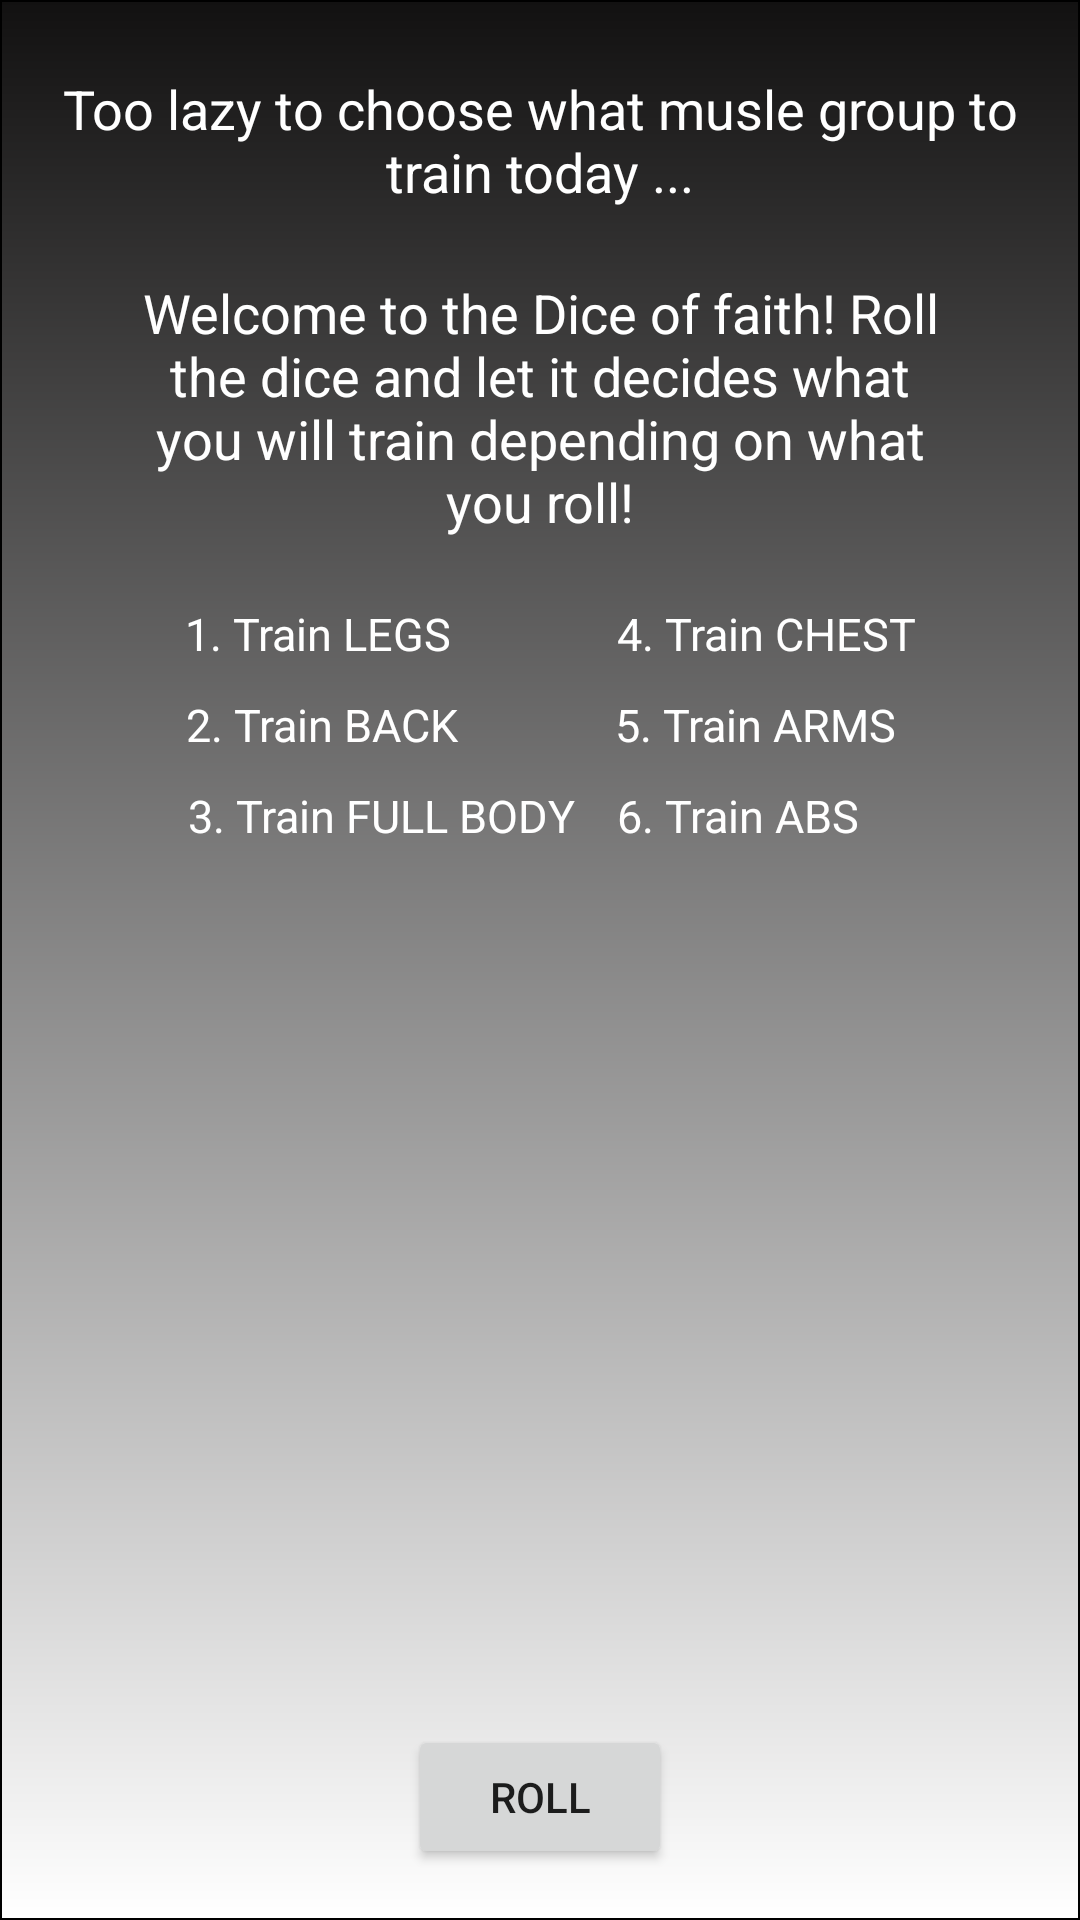

Android layout source for this screen:
<!-- AndroidManifest.xml: application theme Theme.MyApplicationY -->
<!-- res/layout/activity_dice.xml -->
<?xml version="1.0" encoding="utf-8"?>
<androidx.constraintlayout.widget.ConstraintLayout xmlns:android="http://schemas.android.com/apk/res/android"
    xmlns:app="http://schemas.android.com/apk/res-auto"
    xmlns:tools="http://schemas.android.com/tools"
    android:layout_width="match_parent"
    android:layout_height="match_parent"
    tools:context=".DiceActivity"
    android:background="@drawable/border">

    <TextView
        android:id="@+id/textView15"
        android:layout_width="339dp"
        android:layout_height="52dp"
        android:layout_marginTop="24dp"
        android:text="Too lazy to choose what musle group to train today ..."
        android:textAlignment="center"
        android:textColor="#FFFFFF"
        android:textSize="18sp"
        app:layout_constraintEnd_toEndOf="parent"
        app:layout_constraintStart_toStartOf="parent"
        app:layout_constraintTop_toTopOf="parent" />

    <TextView
        android:id="@+id/diceTextView"
        android:layout_width="277dp"
        android:layout_height="99dp"
        android:layout_marginTop="16dp"
        android:text="Welcome to the Dice of faith! Roll the dice and let it decides what you will train depending on what you roll!"
        android:textAlignment="center"
        android:textColor="#FFFFFF"
        android:textSize="18sp"
        app:layout_constraintEnd_toEndOf="parent"
        app:layout_constraintStart_toStartOf="parent"
        app:layout_constraintTop_toBottomOf="@+id/textView15" />

    <ImageView
        android:id="@+id/ImageView"
        android:layout_width="241dp"
        android:layout_height="240dp"
        android:layout_marginTop="120dp"
        app:layout_constraintEnd_toEndOf="parent"
        app:layout_constraintHorizontal_bias="0.532"
        app:layout_constraintStart_toStartOf="parent"
        app:layout_constraintTop_toBottomOf="@+id/diceTextView"
        tools:srcCompat="@drawable/dice_1" />

    <Button
        android:id="@+id/button"
        android:layout_width="wrap_content"
        android:layout_height="wrap_content"
        android:layout_marginTop="24dp"
        android:text="Roll"
        app:layout_constraintEnd_toEndOf="parent"
        app:layout_constraintStart_toStartOf="parent"
        app:layout_constraintTop_toBottomOf="@+id/ImageView" />

    <TextView
        android:id="@+id/textView16"
        android:layout_width="wrap_content"
        android:layout_height="wrap_content"
        android:layout_marginStart="79dp"
        android:layout_marginTop="10dp"
        android:layout_marginEnd="55dp"
        android:text="1. Train LEGS"
        android:textColor="#FFFFFF"
        android:textSize="15sp"
        app:layout_constraintEnd_toStartOf="@+id/textView19"
        app:layout_constraintStart_toStartOf="parent"
        app:layout_constraintTop_toBottomOf="@+id/diceTextView" />

    <TextView
        android:id="@+id/textView17"
        android:layout_width="wrap_content"
        android:layout_height="wrap_content"
        android:layout_marginStart="79dp"
        android:layout_marginTop="10dp"
        android:layout_marginEnd="52dp"
        android:text="2. Train BACK"
        android:textColor="#FFFFFF"
        android:textSize="15sp"
        app:layout_constraintEnd_toStartOf="@+id/textView20"
        app:layout_constraintStart_toStartOf="parent"
        app:layout_constraintTop_toBottomOf="@+id/textView16" />

    <TextView
        android:id="@+id/textView18"
        android:layout_width="wrap_content"
        android:layout_height="wrap_content"
        android:layout_marginStart="79dp"
        android:layout_marginTop="10dp"
        android:layout_marginEnd="14dp"
        android:text="3. Train FULL BODY"
        android:textColor="#FFFFFF"
        android:textSize="15sp"
        app:layout_constraintEnd_toStartOf="@+id/textView21"
        app:layout_constraintStart_toStartOf="parent"
        app:layout_constraintTop_toBottomOf="@+id/textView17" />

    <TextView
        android:id="@+id/textView19"
        android:layout_width="wrap_content"
        android:layout_height="wrap_content"
        android:layout_marginTop="10dp"
        android:layout_marginEnd="72dp"
        android:text="4. Train CHEST"
        android:textColor="#FFFFFF"
        android:textSize="15sp"
        app:layout_constraintEnd_toEndOf="parent"
        app:layout_constraintStart_toEndOf="@+id/textView16"
        app:layout_constraintTop_toBottomOf="@+id/diceTextView" />

    <TextView
        android:id="@+id/textView20"
        android:layout_width="wrap_content"
        android:layout_height="wrap_content"
        android:layout_marginTop="10dp"
        android:layout_marginEnd="78dp"
        android:text="5. Train ARMS"
        android:textColor="#FFFFFF"
        android:textSize="15sp"
        app:layout_constraintEnd_toEndOf="parent"
        app:layout_constraintStart_toEndOf="@+id/textView17"
        app:layout_constraintTop_toBottomOf="@+id/textView19" />

    <TextView
        android:id="@+id/textView21"
        android:layout_width="wrap_content"
        android:layout_height="wrap_content"
        android:layout_marginTop="10dp"
        android:layout_marginEnd="90dp"
        android:text="6. Train ABS"
        android:textColor="#FFFFFF"
        android:textSize="15sp"
        app:layout_constraintEnd_toEndOf="parent"
        app:layout_constraintStart_toEndOf="@+id/textView18"
        app:layout_constraintTop_toBottomOf="@+id/textView20" />

</androidx.constraintlayout.widget.ConstraintLayout>
<!-- resources referenced by this layout -->
<resources>
  <!-- drawable border (drawable) -->
  <?xml version="1.0" encoding="utf-8"?>
  <shape xmlns:android="http://schemas.android.com/apk/res/android"
      android:shape="rectangle">
  
      <gradient
          android:angle="270"
          android:endColor="#FFFFFF"
          android:startColor="#121111" />
  
      <corners android:radius="0dp" />
  
      <stroke
          android:width="0.7dp"
          android:color="#000000" />
  
  </shape>
  <style name="Theme.MyApplicationY" parent="Theme.MaterialComponents.DayNight.NoActionBar">
          
          <item name="colorPrimary">@color/black</item>
          <item name="colorPrimaryVariant">@color/black</item>
          <item name="colorOnPrimary">@color/white</item>
          
          <item name="colorSecondary">@color/teal_200</item>
          <item name="colorSecondaryVariant">@color/teal_700</item>
          <item name="colorOnSecondary">@color/black</item>
          
          <item name="android:statusBarColor" tools:targetApi="l">?attr/colorPrimaryVariant</item>
          
      </style>
  <!-- not gathered from this repository: default colours our renderer supplied (Android Studio template values) -->
  <color name="teal_200">#FF03DAC5</color>
  <color name="teal_700">#FF018786</color>
  <color name="black">#FF000000</color>
  <color name="white">#FFFFFFFF</color>
</resources>
